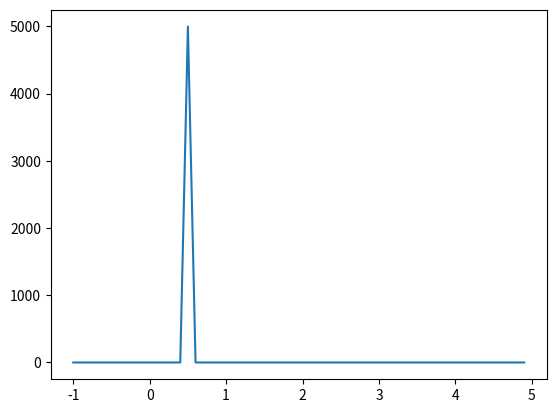

The matplotlib source for this figure:
# Copyright (c) 2017, Lehrstuhl fuer Angewandte Mechanik, Technische
# Universitaet Muenchen.
#
# Distributed under BSD-3-Clause License. See LICENSE-File for more information
#
"""Module for handling the Dirichlet and Neumann boundary. """

__all__ = ['DirichletBoundary',
           'NeumannBoundary',
           ]

import numpy as np
import scipy as sp


class DirichletBoundary():
    '''
    Class responsible for the Dirichlet Boundary conditions

    Attributes
    ----------
    B : sparse matrix
        Matrix for mapping the constrained dofs to the unconstrained dofs:
            u_unconstr = B @ u_constr
        The matrix is a sparse CSR matrix
    slave_dofs : ndarray
        Array of unique slave dof indices which are eliminated in the
        constrained dofs
    row : ndarray, dtype: int
        row indices of triplet sparse matrix description for B
    col : ndarray, dtype: int
        col indices of triplet sparse matrix description for B
    val : ndarray, dtype: float
        vals of triplet sparse matrix description for B
    no_of_unconstrained_dofs : int
        number of unconstrained dofs
    no_of_constrained_dofs : int
        number of constrained dofs

    '''
    def __init__(self, no_of_unconstrained_dofs=np.nan):
        '''
        Parameters
        ----------
        ndof_unconstrained_system : int
            Number of dofs of the unconstrained system.

        '''
        self.B = None
        self.slave_dofs = np.array([])
        self.row = np.array([])
        self.col = np.array([])
        self.val = np.array([])
        # number of all dofs of the full system without boundary conditions
        self.no_of_unconstrained_dofs = no_of_unconstrained_dofs
        self.no_of_constrained_dofs = no_of_unconstrained_dofs
        return

    def update(self):
        '''
        update internal variables according to internally saved boundary list:
            - calls self.b_matrix()
            - update self.no_of_constrained_dofs, self.no_of_unconstrained_dofs

        Parameters
        ----------
        None

        Returns
        -------
        None
        '''
        self.b_matrix()
        self.no_of_unconstrained_dofs, self.no_of_constrained_dofs = self.B.shape
        return

    def constrain_dofs(self, dofs):
        '''
        Take the dofs to the constrained dofs.

        Parameters
        ----------
        dofs : ndarray
            Array containing the dofs to be constrained

        Returns
        -------
        None
        '''
        slave_dofs = np.append(self.slave_dofs, dofs)
        self.slave_dofs = np.array(np.unique(slave_dofs), dtype=int)
        self.update()
        return


    def add_constraints(self, slave_dofs, row, col, val):
        '''
        Add constraints to the system.

        The slave_dofs are eliminated. The triple row, col and val expresses the
        triplet entries in the B-matrix mapping the constrained dofs to the
        unconstrained dofs:

            u_unconstr = B @ u_constr

        Parameters
        ----------
        slave_dofs : array-like, dtype int
            array or list of slave dofs which should be eliminated
        row : ndarray, dtype int, shape(n)
            row index list of master-slave mapping
        col : ndarray, dtype int, shape(n)
            col index list of master-slave mapping
        val : ndarray, shape(n)
            values of master-slave mapping

        Returns
        -------
        B : sparse_matrix, shape(ndim_unconstr, ndim_constr)
            sparse matrix performing the mapping from the constrained dofs to the unconstrained dofs.

        '''
        assert(len(row) == len(col) == len(val))

        slave_dofs_tmp = np.append(self.slave_dofs, slave_dofs)
        self.slave_dofs = np.array(np.unique(slave_dofs_tmp), dtype=int)

        self.row = np.array(np.append(self.row, row), dtype=int)
        self.col = np.array(np.append(self.col, col), dtype=int)
        self.val = np.append(self.val, val)

        self.update()
        return

    def b_matrix(self):
        '''
        Parameters
        ----------
        None


        Returns
        -------
        B : scipy.sparse.csr_matrix
            Matrix (is usually Boolean, when no weightingfactors are assigned),
            which links the dofs of the constrained system to the dofs of the
            unconstrained system:

            >>> u = B @ u_constr

            If no Dirichlet Boundaries are chosen, B is identity.

        Examples
        --------
        Apply the constraints to a random stiffness matrix:

        >>> ndim = 100
        >>> K = sp.sparse.random(100,100, format='csr')
        >>> my_dirichlet_boundary = DirichletBoundary(ndim, [[None, [0,1,2,3,4], None]])
        >>> B = my_dirichlet_boundary.b_matrix()
        >>> B.T.dot(K.dot(B)) # B.T @ K @ B
        ... <95x95 sparse matrix of type '<class 'numpy.float64'>'
                with 93 stored elements in Compressed Sparse Column format>

        Notes
        -----

        Die globalen Freiheitsgrade differieren daher von den Freiheitsgraden
        des beschränkten Systems;
        Eingabeparameter ist eine Liste mit Dirichlet-Randbedingungen:
        [Master-DOF, [Liste_von_Sklaven-DOFs], Gewichtungsvektor]

        Master-DOF: (typ: int) Der DOF, auf den die Sklaven-DOFs projiziert
        werden. Der Master-DOF wird am ende eliminiert, d.h. er sollte
        üblicherweise auch in den Sklaven-DOFs auftauchen

        [Liste_von_Sklaven-DOFs]: (typ: liste mit ints) Die DOFs, die auf den
        Master-DOF projiziert werden. Zur Gewichtung wird der Gewichtungsvektor
        angewendet, der genauso viele Einträge haben muss wie die Sklaven-DOF-Liste

        Gewichtungsvektor: (typ: np.array oder None) TODO Beschreibung


        Wichtig: Für die Dirichlet-Randbedingungen werden Freiheitsgrade des
        globalen Systems und nicht die Knotenfreiheitsgrade berücksichtigt.
        Die Indexwerte der Knoten müssen stets in DOFs des globalen Sytems
        umgerechnet werden
        '''
        ndof = self.no_of_unconstrained_dofs
        B_raw = sp.sparse.eye(ndof) \
                   + sp.sparse.csr_matrix((self.val, (self.row, self.col)),
                                          shape=(ndof, ndof))

        if len(self.slave_dofs) > 0:
            mask = np.ones(ndof, dtype=bool)
            mask[self.slave_dofs] = False
            self.B = B_raw[:,mask]
        else:
            self.B = B_raw

        return self.B

    def apply_master_slave_list(self, master_slave_list):
        '''
        Apply a master-slave list of the form

        Parameters
        ----------
        master_slave_list : list
            list containing the dirichlet-boundary triples (DBT)

            >>> [DBT_1, DBT_2, DBT_3, ]

        Returns
        -------
        None

        Notes
        -----
        each dirchilet_boundary_triple is itself a list containing

        >>> DBT = [master_dof=None, [list_of_slave_dofs], B_matrix=None]

        master_dof : int / None
            the dof onto which the slave dofs are projected. The master_dof
            will be overwritten at the end, i.e. if the master dof should
            participate at the end, it has to be a member in teh list of
            slave_dofs. If the master_dof is set to None, the slave_dofs will
            be fixed
        list_of_slave_dofs : list containing ints
            The list of the dofs which will be projected onto the master dof;
            the weights of the projection are stored in the B_matrix
        B_matrix : ndarras / None
            The weighting-matrix which gives enables to apply complicated
            boundary conditions showing up in symmetry-conditions or rotational
            dofs. The default-value for B_matrix is None, which weighs all
            members of the slave_dof_list equally with 1.

        Examples
        --------

        The dofs 0, 2 and 4 are fixed:

        >>> DBT = [None, [0, 2, 4], None]
        >>> my_boundary = DirichletBoundary([DBT, ])

        The dofs 0, 1, 2, 3, 4, 5, 6 are fixed and the dofs 100, 101, 102, 103
        have all the same displacements:

        >>> DBT_fix = [None, np.arange(7), None]
        >>> DBT_disp = [100, [101, 102, 103], None]
        >>> my_boundary = DirichletBoundary([DBT_fix, DBT_disp])

        Symmetry: The displacement of dof 21 is negativ equal to the
        displacement of dof 20, i.e. u_20 + u_21 = 0

        >>> DBT_symm = [20, [21], np.array([-1])]
        >>> my_boundary = DirichletBoundary([DBT_symm, ])

        '''
        for line in master_slave_list:
            master_dof = line[0]
            slave_dofs = line[1]
            weighting_matrix = line[2]
            if master_dof is None:
                self.constrain_dofs(slave_dofs)
                continue
            else:
                col = np.ones_like(slave_dofs) * master_dof
                row = slave_dofs
                if weighting_matrix is None:
                    weighting_matrix = np.ones_like(slave_dofs)
                else:
                    assert(len(weighting_matrix) == len(slave_dofs))
                val = weighting_matrix
                self.add_constraints(slave_dofs, row, col, val)
        return

    def constrain_matrix(self, M_unconstr):
        '''
        Constrain a matrix with the given Dirichlet boundary conditions.

        Parameters
        ----------
        M_unconstr : sp.sparse.sparse_matrix
            Sparse unconstrained matrix

        Returns
        -------
        M : sp.sparse.sparse_matrix
            Sparse constrained matrix
        '''
        if not sp.sparse.issparse(self.B):
            B = self.b_matrix()
        else:
            B = self.B
        return B.T.dot(M_unconstr.dot(B))

    def constrain_vec(self, vec_unconstr):
        '''
        Constrain a vector with the given Dirichlet boundary conditions.

        Parameters
        ----------
        vec_unconstr : ndarray
            vector of unconstrained system

        Returns
        -------
        vec : ndarray
            vector of constrained system

        Notes
        -----
        The dimension of the returned `vec` is smaller than of `vec_unconstr`,
        as the fixed dofs are removed from the vector.
        '''
        if not sp.sparse.issparse(self.B):
            B = self.b_matrix()
        else:
            B = self.B
        return B.T.dot(vec_unconstr)

    def unconstrain_vec(self, vec):
        '''
        Remove the constraints of a vector.
        Returns B @ u

        Parameters
        ----------
        vec : ndarray
            vector of the finite element system where constraints are imposed on.

        Returns
        -------
        vec_unconstr : ndarray
            Vector of the finite element system where no constraints are imposed
            on. All dofs correspond to the dofs of the mesh.

        Notes
        -----
        The dimension of vec becomes larger, as the constrained dofs are added
        to the vector `vec`.
        '''
        if not sp.sparse.issparse(self.B):
            B = self.b_matrix()
        else:
            B = self.B
        return B.dot(vec)


class NeumannBoundary():
    '''
    Class for application of von Neumann boundary conditions.
    Works a little bit crazy but it's working.
    '''

    def __init__(self, no_of_dofs, neumann_boundary_list):
        self.neumann_boundary_list = neumann_boundary_list
        self.no_of_dofs = no_of_dofs
        pass

    def _harmonic_excitation(self, amplitude, frequency):
        '''
        function returning the harmonic function
        '''

        def internal_harmonic(t):
            return amplitude*np.cos(frequency*2*np.pi*t)

        return internal_harmonic


    def _step_function(self, step_size, time):
        '''
        function returning a step function
        '''
        def internal_step_function(t):
            if t > time:
                return step_size
            else:
                return 0

        return internal_step_function

    def _dirac_impulse(self, amplitude, time, time_interval):
        '''
        returns a dirac impulse as excitation
        '''

        def internal_dirac(t):
            if abs(t - time) < time_interval:
                return amplitude / time_interval
            else:
                return 0

        return internal_dirac

    def _ramp_function(self, slope, time):
        '''returns a ramp function '''

        def internal_ramp(t):
            delta_t = t - time
            if delta_t < 0:
                return 0
            else:
                return delta_t*slope

        return internal_ramp

    def _constant_function(self, amplitude):
        '''returns a constant function; this makes most sense for static applications'''

        def internal_constant(t):
            return amplitude

        return internal_constant

    function_dict = {'harmonic': _harmonic_excitation,
                     'stepload': _step_function,
                     'dirac'   : _dirac_impulse,
                     'ramp'    : _ramp_function,
                     'static'  : _constant_function}

    def f_ext(self):
        '''
        Parameters
        ----------
        None

        Returns
        -------
        a function f, which can be called with f(t) giving back the von neumann bcs

        '''
        self.function_list = []
        counter = 0
        row_global = np.array([], dtype=int)
        col_global = np.array([], dtype=int)
        vals_global = np.array([], dtype=float)

        for dofs, type_, props, B_matrix in self.neumann_boundary_list:
            # constructing the indices for the boolean matrix grouping
            # the functions in the right place
            col = np.ones(len(dofs), dtype=int)*counter
            row = np.array(dofs)
            if B_matrix:
                vals = B_matrix
            else:
                vals = np.ones(len(dofs))

            row_global  = np.append(row_global, row)
            col_global  = np.append(col_global, col)
            vals_global = np.append(vals_global, vals)
            counter += 1

            # construct_the_list
            self.function_list.append(self.function_dict[type_](self, *props))

        self.boolean_force_matrix = sp.sparse.csr_matrix((vals_global,
            (row_global, col_global)), shape=(self.no_of_dofs, len(self.function_list)))

        # export external forcing function
        def external_forcing_function(t):
            return self.boolean_force_matrix.dot(np.array([i(t) for i in self.function_list]))
        return external_forcing_function


# TEST
if __name__ == '__main__':
    my_neumann_bc = NeumannBoundary(2000, [[[0,], 'dirac', (5, 0.5, 1E-3), None],])
    f = my_neumann_bc.f_ext()
    T = np.arange(-1, 5, 0.1)
    res = np.array([f(t) for t in T])
    from matplotlib import pyplot
    pyplot.plot(T, res[:, 0])
